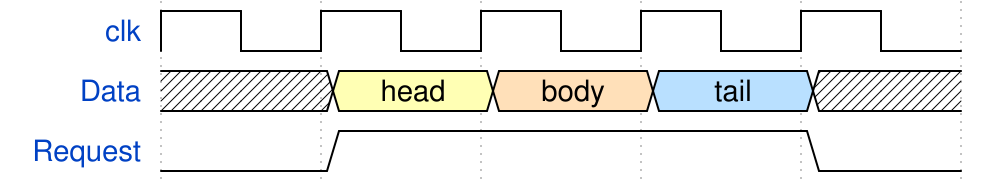

Write the WaveDrom specification (WaveJSON) that draws this timing diagram.

{
  "signal": [
    { "name": "clk",     "wave": "p...." },
    { "name": "Data",    "wave": "x345x", "data": ["head", "body", "tail"] },
    { "name": "Request", "wave": "01..0" }
  ],
  "config": { "hscale": 2 }
}
